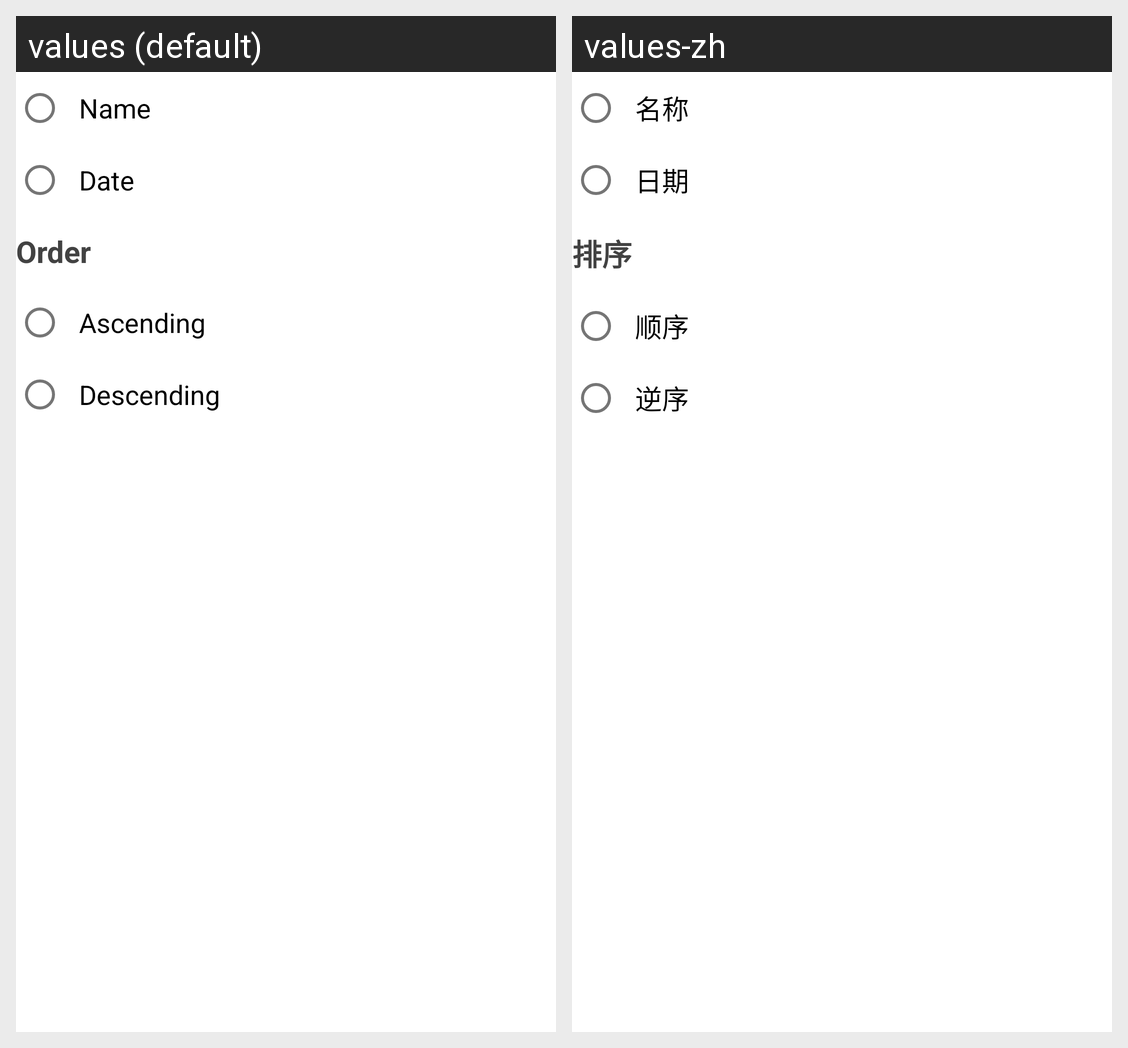

The Android screen above is rendered under two locales of the same app. Produce the string resources it draws, with the default and per-locale values.
Android screen res/layout/asm_mfp_dialog_file_sorting.xml rendered under 2 locales, left to right: values (default), values-zh. Device: Nexus 5 (rendered at 1080×1920; each locale shown at half size, 540×960, under a caption strip naming it); theme Theme.MaterialComponents.DayNight.NoActionBar.
Strings drawn on this screen, with the default value and each locale's value (text and hints the layout hard-codes, and strings that could not be matched under every locale, appear in the picture but are not listed):

Name
  values: Name
  values-zh: 名称

Date
  values: Date
  values-zh: 日期

Order
  values: Order
  values-zh: 排序

Ascending
  values: Ascending
  values-zh: 顺序

Descending
  values: Descending
  values-zh: 逆序
